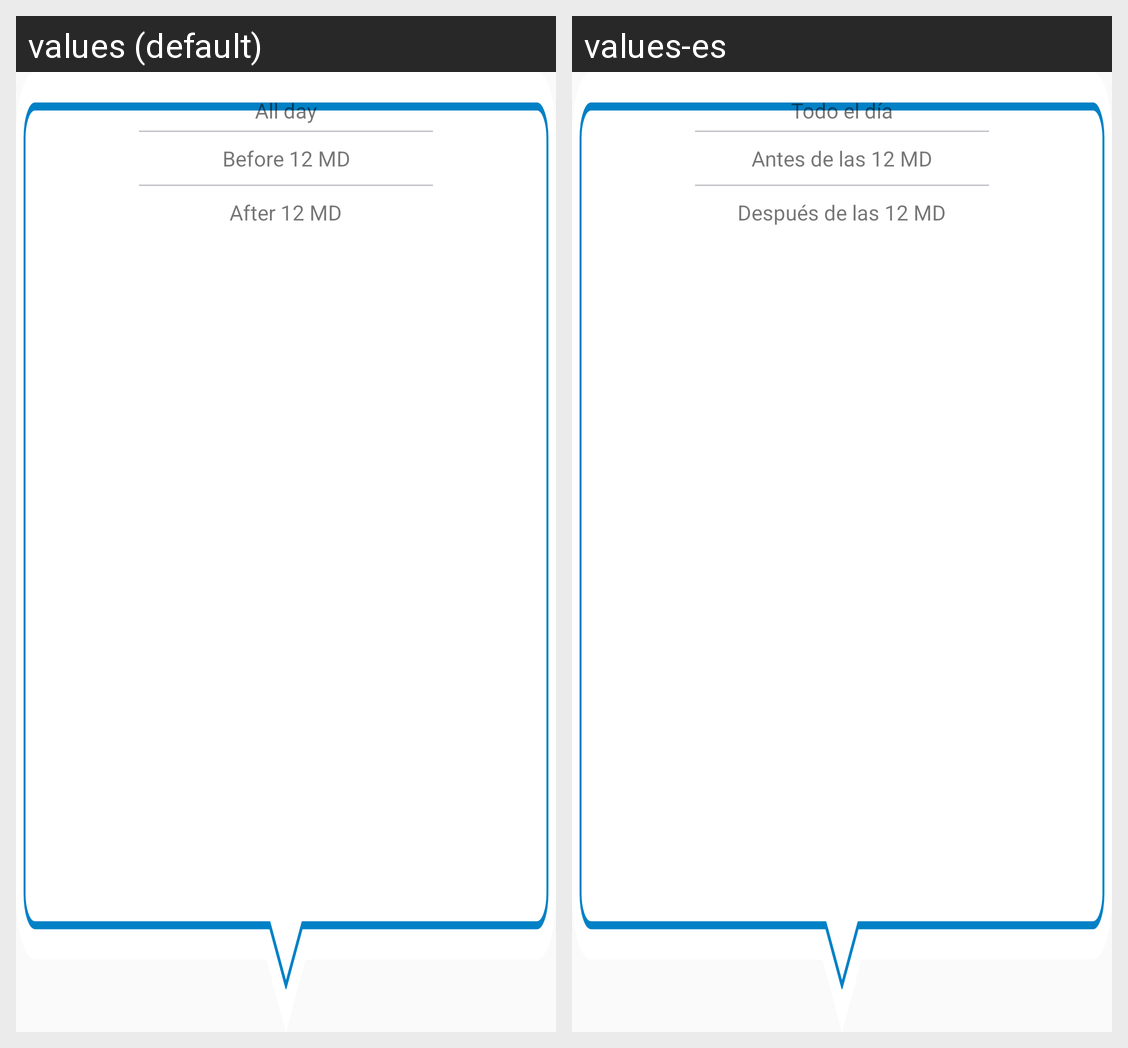

For this localized Android screen grid, give each drawn string resource with its value in every locale shown.
Android screen res/layout/fragment_shipment_all_day.xml rendered under 2 locales, left to right: values (default), values-es. Device: Nexus 5 (rendered at 1080×1920; each locale shown at half size, 540×960, under a caption strip naming it); theme AppTheme.
Strings drawn on this screen, with the default value and each locale's value (text and hints the layout hard-codes, and strings that could not be matched under every locale, appear in the picture but are not listed):

all_day
  values: All day
  values-es: Todo el día

before_12md
  values: Before 12 MD
  values-es: Antes de las 12 MD

after_12md
  values: After 12 MD
  values-es: Después de las 12 MD
